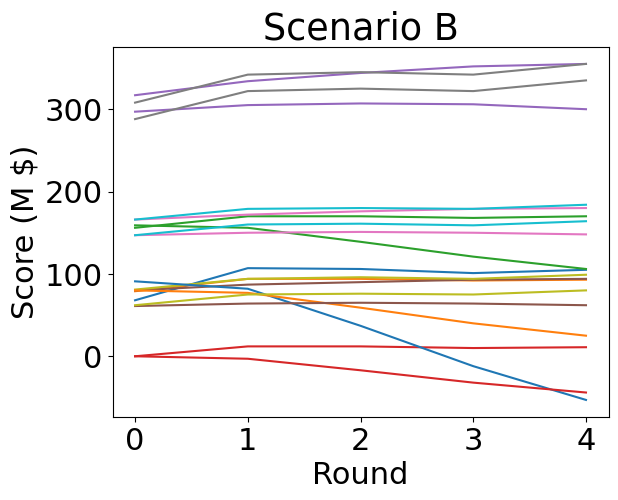

Python code for this plot:
import matplotlib
from matplotlib import pyplot as plt
font = {
  'family' : 'Calibri',
  'size'   : 22, 
}
matplotlib.rc('font', **font)

SOLD = {
  'A': [3700, 442, 230, 100],
  'B': [3451, 441, 220],
  'C': [3460, 440, 220],
}

N_ROUNDS = 4
RESULTS_readable = {
  1: {'A': [46.00, 59588], 'B': [44.14, 62181], 'C': [46.34, 60925]},
  2: {'A': [42.63, 62525], 'B': [43.57, 60623], 'C': [43.67, 62445]},
  3: {'A': [42.27, 60510], 'B': [43.31, 62142], 'C': [43.13, 62223]},
  4: {'A': [43.04, 61113], 'B': [42.98, 63209], 'C': [44.52, 62591]},
}
RESULTS = [RESULTS_readable[i] for i in range(1, N_ROUNDS + 1)]

EVALUATION_sc_a = {
  'A': [3768, 521, 386, 100], 
  'B': [3768, 521, 386, 100], 
  'C': [3768, 521, 386, 100], 
}
EVALUATION_sc_b = {
  'A': [3791, 522, 389, 100], 
  'B': [3748, 502, 367], 
  'C': [3748, 502, 367], 
}
EVALUATION = {'A': EVALUATION_sc_a, 'B': EVALUATION_sc_b}

OPTIM_A = 1 - .0907633
OPTIM_BC = 0.981340313230077
OPTIM = {'A': OPTIM_A, 'B': OPTIM_BC, 'C': OPTIM_BC}

class Saudi:
  name = 'Saudi'
  capacity = 12000
  mc = 6

class Iran:
  name = 'Iran'
  capacity = 4600
  mc = 7

class Venezuela:
  name = 'Venezuela'
  capacity = 4400
  mc = 8

class Iraq:
  name = 'Iraq'
  capacity = 3700
  mc = 8

def demandCurve(q):
  return 87.57248 - 0.0018161 * q

def profit(nation, p, q):
  return q * (p - nation.mc) * 1000 # thousand barrels

all_nations = [Saudi, Iran, Venezuela, Iraq]
all_players = [
  ['A', 0], 
  ['A', 1], 
  ['A', 2], 
  ['A', 3], 
  ['B', 0], 
  ['B', 1], 
  ['B', 2], 
  ['C', 0], 
  ['C', 1], 
  ['C', 2], 
]

round_expected_income = {
  'war': {
    'A': [-1, -1, -1, -1], 
    'B': [-1, -1, -1, -1], 
    'C': [-1, -1, -1, -1], 
  }, 
  'nice': {
    'A': [-1, -1, -1, -1], 
    'B': [-1, -1, -1, -1], 
    'C': [-1, -1, -1, -1], 
  }, 
}
def calculateExpectedIncome():
  for market in 'ABC':
    for round_scenario in ['war', 'nice']:
      outputs = [
        nation.capacity for nation in all_nations
      ]
      if round_scenario == 'nice':
        outputs[0] *= OPTIM[market]
        outputs[1] *= OPTIM[market]
        outputs[2] *= OPTIM[market]
        if market == 'A':
          outputs[3] *= OPTIM[market]
      q = sum(outputs)
      price = demandCurve(q)
      for i in range(4):
        round_expected_income[round_scenario][market][i] = profit(all_nations[i], price, outputs[i])

calculateExpectedIncome()

def roundAim(scenario, market, nation_i, round_i):
  if scenario == 'A' or round_i >= 10:
    round_scenario = 'war'
  else:
    round_scenario = 'nice'
  return round_expected_income[round_scenario][market][nation_i], round_scenario

def main(conservative = False):
  for scenario in 'AB':
    score = [
      [ (EVALUATION[scenario][market][nation_i] - SOLD[market][nation_i]) * 1000000 ]
      for (market, nation_i) in all_players
    ]
    for round_i in range(N_ROUNDS):
      for (player_i, (market, nation_i)) in enumerate(all_players):
        player_score = score[player_i]
        nation = all_nations[nation_i]
        aim, round_scenario = roundAim(scenario, market, nation_i, round_i)
        price = RESULTS[round_i][market][0]
        q = nation.capacity
        if round_scenario == 'nice':
          q *= OPTIM[market]
        elif conservative and market == 'C':
          q *= OPTIM[market]
        factual = profit(nation, price, q)
        delta = factual - aim
        player_score.append(player_score[-1] + delta)
    score = [[round(y / 1000000) for y in x] for x in score]
    # from console import console
    # console({**locals(), **globals()})
    [plt.plot(range(N_ROUNDS + 1), x, label=all_nations[nation_i].name + ' ' + market) for x, (market, nation_i) in zip(score, all_players)]
    plt.title('Scenario ' + scenario)
    # my_legend()
    # plt.legend()
    plt.xlabel('Round')
    plt.ylabel('Score (M $)')
    plt.show()

import numpy as np
from scipy import ndimage


def my_legend(axis = None):
    # author: Jan Kuiken
    # https://stackoverflow.com/a/17000662/8622053

    if axis == None:
        axis = plt.gca()

    N = 32
    Nlines = len(axis.lines)
    print(Nlines)

    xmin, xmax = axis.get_xlim()
    ymin, ymax = axis.get_ylim()

    # the 'point of presence' matrix
    pop = np.zeros((Nlines, N, N), dtype=np.float)    

    for l in range(Nlines):
        # get xy data and scale it to the NxN squares
        xy = axis.lines[l].get_xydata()
        xy = (xy - [xmin,ymin]) / ([xmax-xmin, ymax-ymin]) * N
        xy = xy.astype(np.int32)
        # mask stuff outside plot        
        mask = (xy[:,0] >= 0) & (xy[:,0] < N) & (xy[:,1] >= 0) & (xy[:,1] < N)
        xy = xy[mask]
        # add to pop
        for p in xy:
            pop[l][tuple(p)] = 1.0

    # find whitespace, nice place for labels
    ws = 1.0 - (np.sum(pop, axis=0) > 0) * 1.0 
    # don't use the borders
    ws[:,0]   = 0
    ws[:,N-1] = 0
    ws[0,:]   = 0  
    ws[N-1,:] = 0  

    # blur the pop's
    for l in range(Nlines):
        pop[l] = ndimage.gaussian_filter(pop[l], sigma=N/5)

    for l in range(Nlines):
        # positive weights for current line, negative weight for others....
        w = -0.3 * np.ones(Nlines, dtype=np.float)
        w[l] = 0.5

        # calculate a field         
        p = ws + np.sum(w[:, np.newaxis, np.newaxis] * pop, axis=0)
        plt.figure()
        plt.imshow(p, interpolation='nearest')
        plt.title(axis.lines[l].get_label())

        pos = np.argmax(p)  # note, argmax flattens the array first 
        best_x, best_y =  (pos / N, pos % N) 
        x = xmin + (xmax-xmin) * best_x / N       
        y = ymin + (ymax-ymin) * best_y / N       


        axis.text(x, y, axis.lines[l].get_label(), 
                  horizontalalignment='center',
                  verticalalignment='center')

main(conservative=True)
